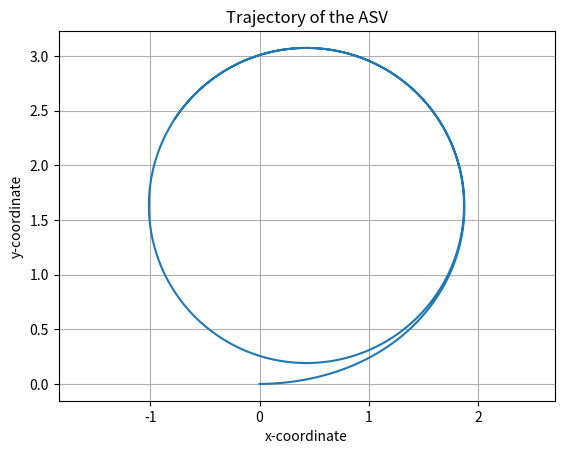

Write Python code to recreate this figure.
import numpy as np
import matplotlib.pyplot as plt

m11 = 12  # kg
m22 = 24  # kg
m33 = 1.5  # kg*m^2
d11 = 6  # kg*s^-1
d22 = 8  # kg*s^-1
d33 = 1.35  # kg*m^2*s^-1

def T(eta):
    return np.array([[np.cos(eta[2]), -np.sin(eta[2]), 0], 
                     [np.sin(eta[2]), np.cos(eta[2]), 0], 
                     [0, 0, 1]])

def C(v):
    return np.array([[0, 0, -m22*v[1]], 
                     [0, 0, m11*v[0]], 
                     [m22*v[1], -m11*v[0], 0]])

def D(v):
    # For simplification, let's use an identity matrix. Adjust as needed based on v.
    return np.array([[d11, 0, 0], 
                     [0, d22, 0], 
                     [0, 0, d33]])

def ASV_dynamics(eta, v, tau, tau_env):
    M_inv = np.linalg.inv(np.array([[m11, 0, 0], 
                                   [0, m22, 0], 
                                   [0, 0, m33]]))
    eta_dot = np.dot(T(eta), v)
    v_dot = np.dot(M_inv, tau + tau_env - np.dot(C(v) + D(v), v))
    return eta_dot, v_dot

# Simulation parameters
time_step = 0.01
num_steps = 10**4

# Initial conditions
eta = np.array([0.0, 0.0, 0.0])  # [x, y, psi]
v = np.array([0.0, 0.0, 0.0])  # [u, v, w]

# Placeholder control and environmental forces/torques
tau = np.array([1, 0, 0.1])
tau_env = np.array([0, 0, 0])

# Lists to store x and y trajectories
x_trajectory = [eta[0]]
y_trajectory = [eta[1]]

# Simulation
for _ in range(num_steps):
    eta_dot, v_dot = ASV_dynamics(eta, v, tau, tau_env)
    
    # Update states using simple Euler integration
    eta += eta_dot * time_step
    v += v_dot * time_step

    x_trajectory.append(eta[0])
    y_trajectory.append(eta[1])

# Plot
plt.plot(x_trajectory, y_trajectory)
plt.xlabel('x-coordinate')
plt.ylabel('y-coordinate')
plt.title('Trajectory of the ASV')
plt.grid(True)
plt.axis('equal')  # Set equal scaling (i.e., make circles circular) by changing axis limits.
plt.show()